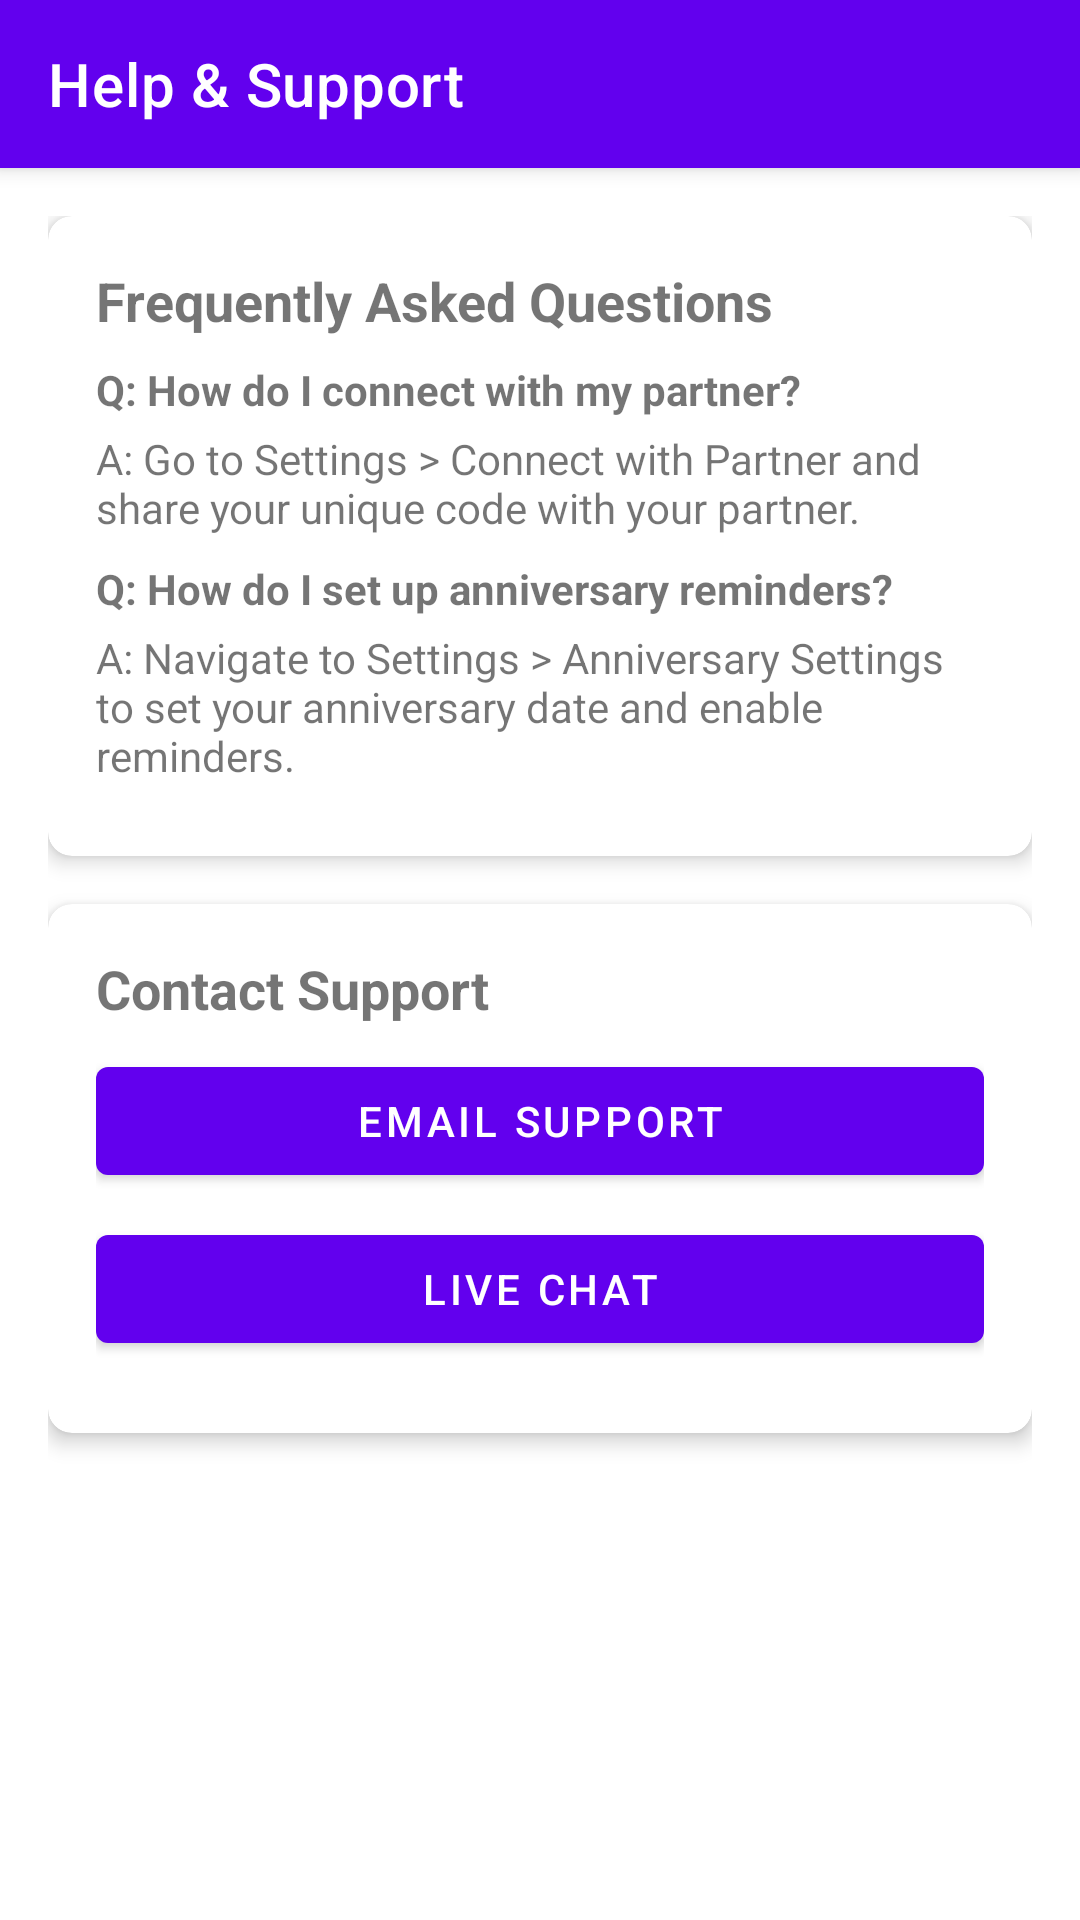

Produce the Android XML layout that renders to this screen, including the resource entries it uses.
<!-- AndroidManifest.xml: activity theme Theme.TrueBond.NoActionBar -->
<!-- res/layout/activity_help_support.xml -->
<?xml version="1.0" encoding="utf-8"?>
<androidx.coordinatorlayout.widget.CoordinatorLayout xmlns:android="http://schemas.android.com/apk/res/android"
    xmlns:app="http://schemas.android.com/apk/res-auto"
    android:layout_width="match_parent"
    android:layout_height="match_parent">

    <com.google.android.material.appbar.AppBarLayout
        android:layout_width="match_parent"
        android:layout_height="wrap_content">

        <androidx.appcompat.widget.Toolbar
            android:id="@+id/toolbar"
            android:layout_width="match_parent"
            android:layout_height="?attr/actionBarSize"
            android:background="?attr/colorPrimary"
            app:title="Help &amp; Support"
            app:titleTextColor="@color/white" />

    </com.google.android.material.appbar.AppBarLayout>

    <androidx.core.widget.NestedScrollView
        android:layout_width="match_parent"
        android:layout_height="match_parent"
        app:layout_behavior="@string/appbar_scrolling_view_behavior">

        <LinearLayout
            android:layout_width="match_parent"
            android:layout_height="wrap_content"
            android:orientation="vertical"
            android:padding="16dp">

            <com.google.android.material.card.MaterialCardView
                android:layout_width="match_parent"
                android:layout_height="wrap_content"
                android:layout_marginBottom="16dp"
                app:cardCornerRadius="8dp"
                app:cardElevation="4dp">

                <LinearLayout
                    android:layout_width="match_parent"
                    android:layout_height="wrap_content"
                    android:orientation="vertical"
                    android:padding="16dp">

                    <TextView
                        android:layout_width="match_parent"
                        android:layout_height="wrap_content"
                        android:text="Frequently Asked Questions"
                        android:textSize="18sp"
                        android:textStyle="bold"
                        android:layout_marginBottom="8dp"/>

                    <TextView
                        android:layout_width="match_parent"
                        android:layout_height="wrap_content"
                        android:text="Q: How do I connect with my partner?"
                        android:textStyle="bold"
                        android:layout_marginBottom="4dp"/>

                    <TextView
                        android:layout_width="match_parent"
                        android:layout_height="wrap_content"
                        android:text="A: Go to Settings &gt; Connect with Partner and share your unique code with your partner."
                        android:layout_marginBottom="8dp"/>

                    <TextView
                        android:layout_width="match_parent"
                        android:layout_height="wrap_content"
                        android:text="Q: How do I set up anniversary reminders?"
                        android:textStyle="bold"
                        android:layout_marginBottom="4dp"/>

                    <TextView
                        android:layout_width="match_parent"
                        android:layout_height="wrap_content"
                        android:text="A: Navigate to Settings &gt; Anniversary Settings to set your anniversary date and enable reminders."
                        android:layout_marginBottom="8dp"/>

                </LinearLayout>

            </com.google.android.material.card.MaterialCardView>

            <com.google.android.material.card.MaterialCardView
                android:layout_width="match_parent"
                android:layout_height="wrap_content"
                android:layout_marginBottom="16dp"
                app:cardCornerRadius="8dp"
                app:cardElevation="4dp">

                <LinearLayout
                    android:layout_width="match_parent"
                    android:layout_height="wrap_content"
                    android:orientation="vertical"
                    android:padding="16dp">

                    <TextView
                        android:layout_width="match_parent"
                        android:layout_height="wrap_content"
                        android:text="Contact Support"
                        android:textSize="18sp"
                        android:textStyle="bold"
                        android:layout_marginBottom="8dp"/>

                    <com.google.android.material.button.MaterialButton
                        android:id="@+id/btnEmailSupport"
                        android:layout_width="match_parent"
                        android:layout_height="wrap_content"
                        android:text="Email Support"
                        android:layout_marginBottom="8dp"/>

                    <com.google.android.material.button.MaterialButton
                        android:id="@+id/btnLiveChat"
                        android:layout_width="match_parent"
                        android:layout_height="wrap_content"
                        android:text="Live Chat"
                        android:layout_marginBottom="8dp"/>

                </LinearLayout>

            </com.google.android.material.card.MaterialCardView>

        </LinearLayout>

    </androidx.core.widget.NestedScrollView>

</androidx.coordinatorlayout.widget.CoordinatorLayout>
<!-- resources referenced by this layout -->
<resources>
  <color name="white">#FFFFFFFF</color>
  <style name="Theme.TrueBond.NoActionBar" parent="Theme.MaterialComponents.DayNight.NoActionBar">
          <item name="colorPrimary">@color/purple_500</item>
          <item name="colorPrimaryVariant">@color/purple_700</item>
          <item name="colorOnPrimary">@color/white</item>
          <item name="colorSecondary">@color/teal_200</item>
          <item name="colorSecondaryVariant">@color/teal_700</item>
          <item name="colorOnSecondary">@color/black</item>
          <item name="android:statusBarColor">?attr/colorPrimaryVariant</item>
      </style>
  <color name="purple_500">#FF6200EE</color>
  <color name="purple_700">#FF3700B3</color>
  <color name="teal_200">#FF03DAC5</color>
  <color name="teal_700">#FF018786</color>
  <color name="black">#FF000000</color>
</resources>
